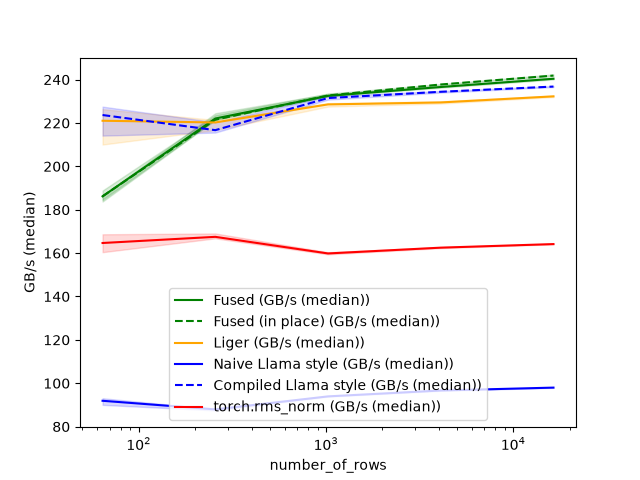

Source data for this figure (header and first rows):
number_of_rows, Fused (GB/s (median)), Fused (in place) (GB/s (median)), Liger (GB/s (median)), Naive Llama style (GB/s (median)), Compiled Llama style (GB/s (median)), torch.rms_norm (GB/s (median))
64, 186.2, 186.2, 221, 91.92, 223.7, 164.7
256, 222.1, 221.5, 220.2, 87.94, 216.7, 167.5
1024, 232.5, 232.7, 228.6, 93.94, 231.5, 159.8
4096, 236.6, 237.8, 229.5, 96.66, 234.4, 162.5
16384, 240.4, 241.9, 232.3, 97.98, 236.8, 164.2
